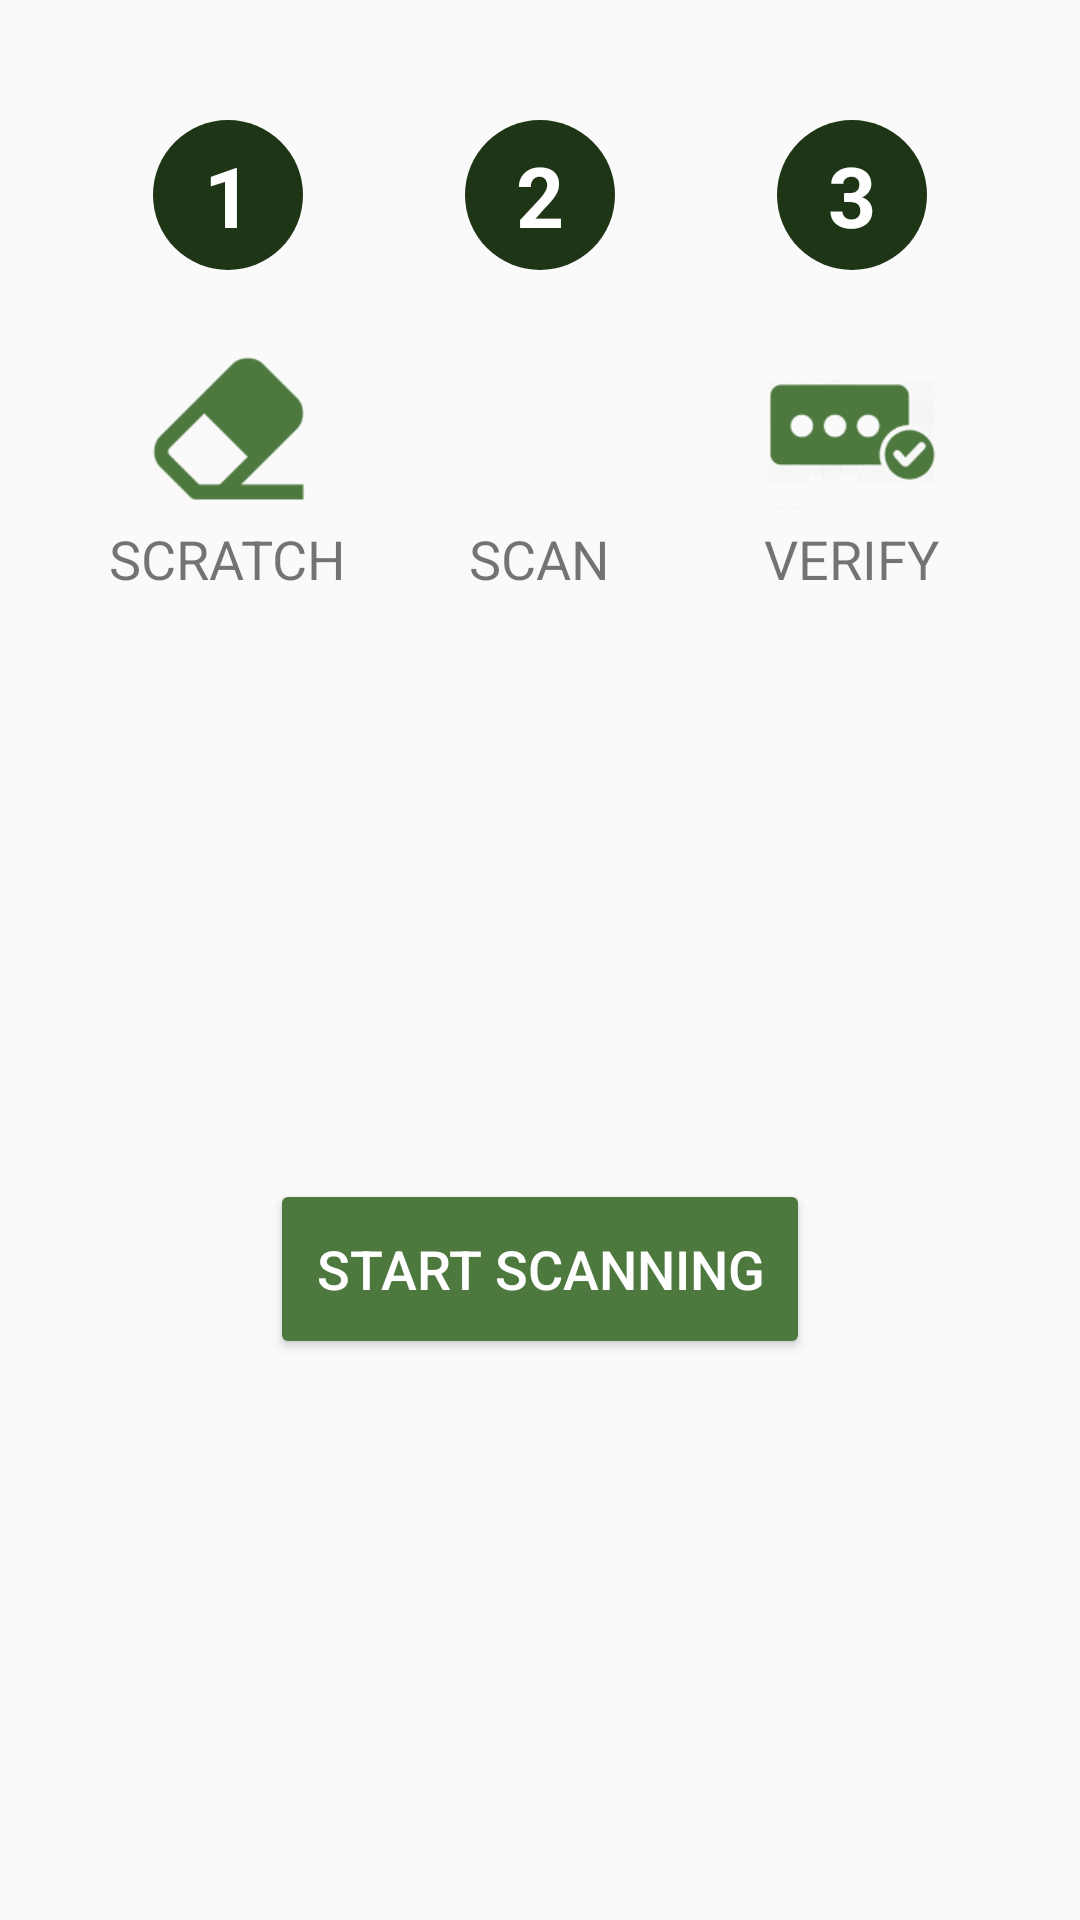

Produce the Android XML layout that renders to this screen, including the resource entries it uses.
<!-- AndroidManifest.xml: application theme AppTheme -->
<!-- res/layout/fragment_qr.xml -->
<?xml version="1.0" encoding="utf-8"?>
<FrameLayout xmlns:android="http://schemas.android.com/apk/res/android"
    xmlns:tools="http://schemas.android.com/tools"
    android:layout_width="match_parent"
    android:layout_height="match_parent"
    tools:context=".Fragments.QrFragment">

    <LinearLayout
        android:layout_width="match_parent"
        android:layout_height="match_parent"
        android:layout_margin="24dp"
        android:orientation="vertical">

        <LinearLayout
            android:layout_width="match_parent"
            android:layout_height="wrap_content"
            android:layout_marginTop="16dp">

            <LinearLayout
                android:layout_width="0dp"
                android:layout_height="wrap_content"
                android:layout_weight="1"
                android:gravity="center"
                android:orientation="vertical">

                <TextView
                    android:layout_width="50dp"
                    android:layout_height="50dp"
                    android:background="@drawable/bg_circle_dark_green"
                    android:gravity="center"
                    android:text="1"
                    android:textColor="@color/colorWhite"
                    android:textSize="28sp"
                    android:textStyle="bold" />

                <LinearLayout
                    android:layout_width="match_parent"
                    android:layout_height="wrap_content"
                    android:layout_marginTop="24dp"
                    android:gravity="center"
                    android:orientation="vertical">

                    <ImageView
                        android:layout_width="match_parent"
                        android:layout_height="60dp"
                        android:src="@drawable/eraser"
                        android:tint="@color/colorPrimary" />

                    <TextView
                        android:layout_width="wrap_content"
                        android:layout_height="wrap_content"
                        android:text="Scratch"
                        android:textAllCaps="true"
                        android:textSize="18sp" />

                </LinearLayout>

            </LinearLayout>

            <LinearLayout
                android:layout_width="0dp"
                android:layout_height="wrap_content"
                android:layout_weight="1"
                android:gravity="center"
                android:orientation="vertical">

                <TextView
                    android:layout_width="50dp"
                    android:layout_height="50dp"
                    android:background="@drawable/bg_circle_dark_green"
                    android:gravity="center"
                    android:text="2"
                    android:textColor="@color/colorWhite"
                    android:textSize="28sp"
                    android:textStyle="bold" />

                <LinearLayout
                    android:layout_width="match_parent"
                    android:layout_height="wrap_content"
                    android:layout_marginTop="24dp"
                    android:gravity="center"
                    android:orientation="vertical">

                    <ImageView
                        android:layout_width="match_parent"
                        android:layout_height="60dp"
                        android:src="@drawable/qr_code"/>

                    <TextView
                        android:layout_width="wrap_content"
                        android:layout_height="wrap_content"
                        android:text="Scan"
                        android:textAllCaps="true"
                        android:textSize="18sp" />

                </LinearLayout>

            </LinearLayout>

            <LinearLayout
                android:layout_width="0dp"
                android:layout_height="wrap_content"
                android:layout_weight="1"
                android:gravity="center"
                android:orientation="vertical">

                <TextView
                    android:layout_width="50dp"
                    android:layout_height="50dp"
                    android:background="@drawable/bg_circle_dark_green"
                    android:gravity="center"
                    android:text="3"
                    android:textColor="@color/colorWhite"
                    android:textSize="28sp"
                    android:textStyle="bold" />

                <LinearLayout
                    android:layout_width="match_parent"
                    android:layout_height="wrap_content"
                    android:layout_marginTop="24dp"
                    android:gravity="center"
                    android:orientation="vertical">

                    <ImageView
                        android:layout_width="match_parent"
                        android:layout_height="60dp"
                        android:src="@drawable/verify"
                        android:tint="@color/colorPrimary" />

                    <TextView
                        android:id="@+id/rtxtScratch_HelpFrg"
                        android:layout_width="wrap_content"
                        android:layout_height="wrap_content"
                        android:text="Verify"
                        android:textAllCaps="true"
                        android:textSize="18sp" />

                </LinearLayout>

            </LinearLayout>

        </LinearLayout>

        <LinearLayout
            android:layout_width="match_parent"
            android:layout_height="0dp"
            android:orientation="vertical"
            android:gravity="center"
            android:layout_weight="1">

            <Button
                android:id="@+id/btnScan_QrFrg"
                android:layout_width="180dp"
                android:layout_height="60dp"
                android:layout_marginTop="32dp"
                android:textSize="18dp"
                android:text="Start Scanning"
                android:textColor="@color/colorWhite"/>

        </LinearLayout>


    </LinearLayout>

</FrameLayout>
<!-- resources referenced by this layout -->
<resources>
  <color name="colorPrimary">#4d783e</color>
  <color name="colorWhite">#FFFFFF</color>
  <!-- drawable bg_circle_dark_green (drawable) -->
  <?xml version="1.0" encoding="utf-8"?>
  
  <shape xmlns:android="http://schemas.android.com/apk/res/android"
      android:shape="rectangle">
  
      <solid android:color="#1e3616"/>
  
      <corners android:bottomRightRadius="25sp"
          android:bottomLeftRadius="25sp"
          android:topRightRadius="25sp"
          android:topLeftRadius="25sp"/>
  </shape>
  <!-- drawable eraser: png bitmap (drawable, 2146 bytes) -->
  <!-- drawable verify: png bitmap (drawable, 10651 bytes) -->
  <style name="AppTheme" parent="Theme.AppCompat.Light.NoActionBar">
          
          <item name="colorPrimary">@color/colorPrimary</item>
          <item name="colorPrimaryDark">@color/colorPrimaryDark</item>
          <item name="colorAccent">@color/colorPrimary</item>
          <item name="android:buttonBarButtonStyle">@style/Base.Widget.AppCompat.Button.Borderless</item>
          <item name="android:colorButtonNormal">@color/colorPrimary</item>
      </style>
  <color name="colorPrimaryDark">#4e6d42</color>
</resources>
